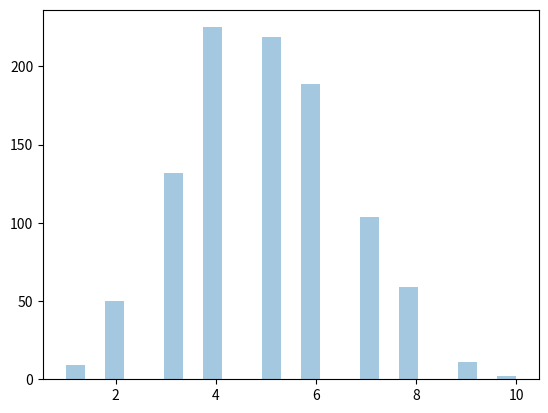

Write Python code to recreate this figure.
# example 1
from numpy import random

x = random.binomial(n=10, p=0.5, size=10)

print(x)

# example 2
from numpy import random
import matplotlib.pyplot as plt
import seaborn as sns

sns.distplot(random.binomial(n=10, p=0.5, size=1000), hist=True, kde=False)

plt.show()